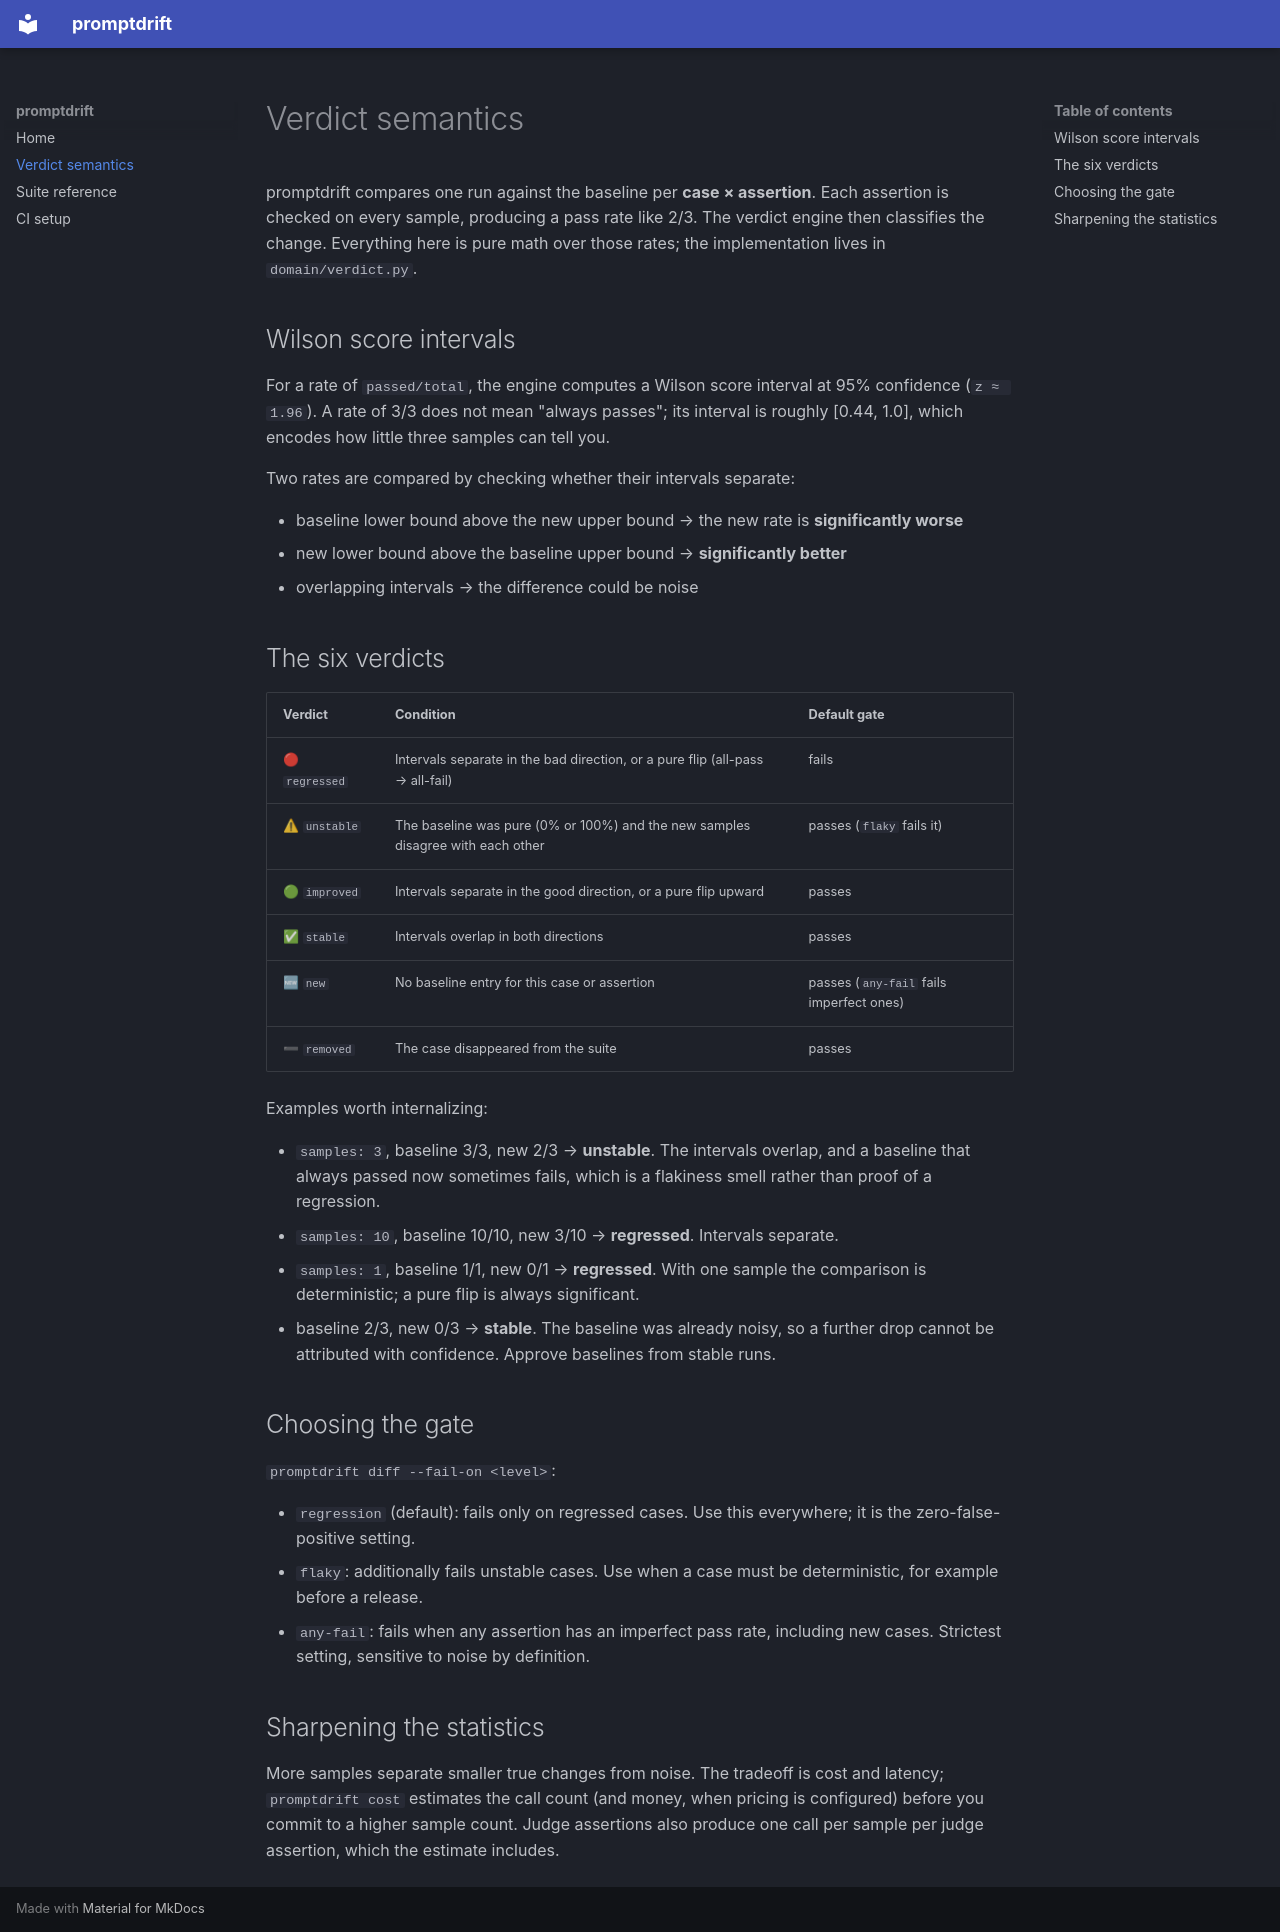

repository: ritaprieto900/promptdrift · page: verdicts/index.html · generator: mkdocs

# Verdict semantics

promptdrift compares one run against the baseline per **case × assertion**. Each assertion
is checked on every sample, producing a pass rate like 2/3. The verdict engine then
classifies the change. Everything here is pure math over those rates; the implementation
lives in `domain/verdict.py`.

## Wilson score intervals

For a rate of `passed/total`, the engine computes a Wilson score interval at 95%
confidence (`z ≈ 1.96`). A rate of 3/3 does not mean "always passes"; its interval is
roughly [0.44, 1.0], which encodes how little three samples can tell you.

Two rates are compared by checking whether their intervals separate:

- baseline lower bound above the new upper bound → the new rate is **significantly worse**
- new lower bound above the baseline upper bound → **significantly better**
- overlapping intervals → the difference could be noise

## The six verdicts

| Verdict | Condition | Default gate |
|---|---|---|
| 🔴 `regressed` | Intervals separate in the bad direction, or a pure flip (all-pass → all-fail) | fails |
| ⚠ `unstable` | The baseline was pure (0% or 100%) and the new samples disagree with each other | passes (`flaky` fails it) |
| 🟢 `improved` | Intervals separate in the good direction, or a pure flip upward | passes |
| ✅ `stable` | Intervals overlap in both directions | passes |
| 🆕 `new` | No baseline entry for this case or assertion | passes (`any-fail` fails imperfect ones) |
| ➖ `removed` | The case disappeared from the suite | passes |

Examples worth internalizing:

- `samples: 3`, baseline 3/3, new 2/3 → **unstable**. The intervals overlap, and a baseline
  that always passed now sometimes fails, which is a flakiness smell rather than proof of a
  regression.
- `samples: 10`, baseline 10/10, new 3/10 → **regressed**. Intervals separate.
- `samples: 1`, baseline 1/1, new 0/1 → **regressed**. With one sample the comparison is
  deterministic; a pure flip is always significant.
- baseline 2/3, new 0/3 → **stable**. The baseline was already noisy, so a further drop
  cannot be attributed with confidence. Approve baselines from stable runs.

## Choosing the gate

`promptdrift diff --fail-on <level>`:

- `regression` (default): fails only on regressed cases. Use this everywhere; it is the
  zero-false-positive setting.
- `flaky`: additionally fails unstable cases. Use when a case must be deterministic, for
  example before a release.
- `any-fail`: fails when any assertion has an imperfect pass rate, including new cases.
  Strictest setting, sensitive to noise by definition.

## Sharpening the statistics

More samples separate smaller true changes from noise. The tradeoff is cost and latency;
`promptdrift cost` estimates the call count (and money, when pricing is configured) before
you commit to a higher sample count. Judge assertions also produce one call per sample per
judge assertion, which the estimate includes.
